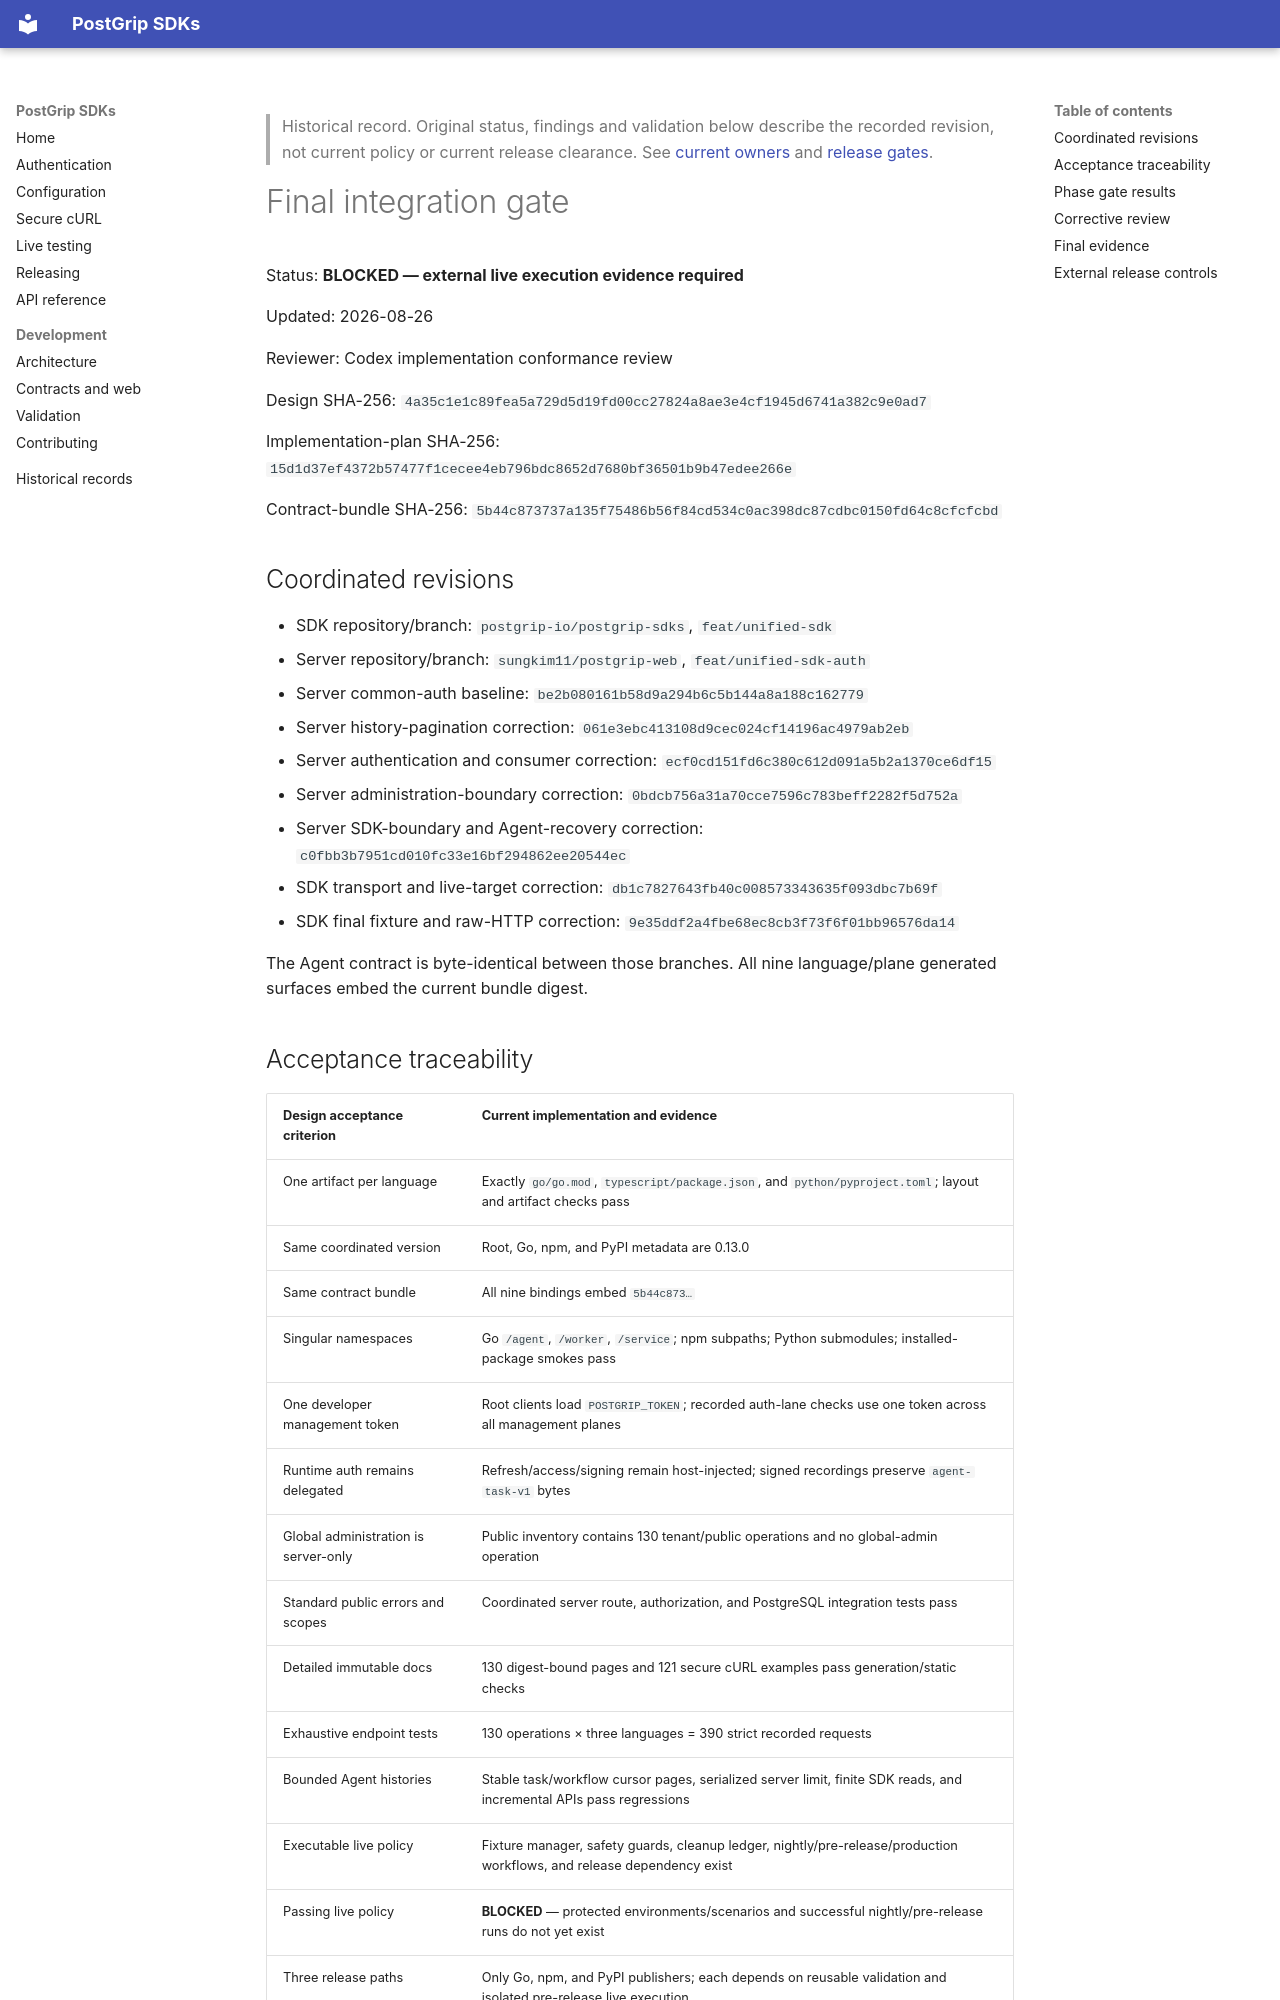

repository: postgrip-io/postgrip-sdk · page: archive/unified-sdk-phase-reports/final-integration/index.html · generator: mkdocs

> Historical record. Original status, findings and validation below describe
> the recorded revision, not current policy or current release clearance. See
> [current owners](../../index.md) and [release gates](../../releasing.md).

# Final integration gate

Status: **BLOCKED — external live execution evidence required**

Updated: 2026-08-26

Reviewer: Codex implementation conformance review

Design SHA-256: `4a35c1e1c89fea5a729d5d19fd00cc27824a8ae3e4cf1945d6741a382c9e0ad7`

Implementation-plan SHA-256: `15d1d37ef4372b57477f1cecee4eb796bdc8652d7680bf36501b9b47edee266e`

Contract-bundle SHA-256: `5b44c873737a135f75486b56f84cd534c0ac398dc87cdbc0150fd64c8cfcfcbd`

## Coordinated revisions

- SDK repository/branch: `postgrip-io/postgrip-sdks`, `feat/unified-sdk`
- Server repository/branch: `sungkim11/postgrip-web`,
  `feat/unified-sdk-auth`
- Server common-auth baseline: `be2b080161b58d9a294b6c5b144a8a188c162779`
- Server history-pagination correction:
  `061e3ebc413108d9cec024cf14196ac4979ab2eb`
- Server authentication and consumer correction:
  `ecf0cd151fd6c380c612d091a5b2a1370ce6df15`
- Server administration-boundary correction:
  `0bdcb756a31a70cce7596c783beff2282f5d752a`
- Server SDK-boundary and Agent-recovery correction:
  `c0fbb3b7951cd010fc33e16bf294862ee20544ec`
- SDK transport and live-target correction:
  `db1c7827643fb40c008573343635f093dbc7b69f`
- SDK final fixture and raw-HTTP correction:
  `9e35ddf2a4fbe68ec8cb3f73f6f01bb96576da14`

The Agent contract is byte-identical between those branches. All nine
language/plane generated surfaces embed the current bundle digest.

## Acceptance traceability

| Design acceptance criterion | Current implementation and evidence |
| --- | --- |
| One artifact per language | Exactly `go/go.mod`, `typescript/package.json`, and `python/pyproject.toml`; layout and artifact checks pass |
| Same coordinated version | Root, Go, npm, and PyPI metadata are 0.13.0 |
| Same contract bundle | All nine bindings embed `5b44c873…` |
| Singular namespaces | Go `/agent`, `/worker`, `/service`; npm subpaths; Python submodules; installed-package smokes pass |
| One developer management token | Root clients load `POSTGRIP_TOKEN`; recorded auth-lane checks use one token across all management planes |
| Runtime auth remains delegated | Refresh/access/signing remain host-injected; signed recordings preserve `agent-task-v1` bytes |
| Global administration is server-only | Public inventory contains 130 tenant/public operations and no global-admin operation |
| Standard public errors and scopes | Coordinated server route, authorization, and PostgreSQL integration tests pass |
| Detailed immutable docs | 130 digest-bound pages and 121 secure cURL examples pass generation/static checks |
| Exhaustive endpoint tests | 130 operations × three languages = 390 strict recorded requests |
| Bounded Agent histories | Stable task/workflow cursor pages, serialized server limit, finite SDK reads, and incremental APIs pass regressions |
| Executable live policy | Fixture manager, safety guards, cleanup ledger, nightly/pre-release/production workflows, and release dependency exist |
| Passing live policy | **BLOCKED** — protected environments/scenarios and successful nightly/pre-release runs do not yet exist |
| Three release paths | Only Go, npm, and PyPI publishers; each depends on reusable validation and isolated pre-release live execution |

## Phase gate results

| Phase | Report | Result |
| --- | --- | --- |
| 0 | Server common authentication and contracts | PASS, including pagination and authentication corrections |
| 1 | Deterministic generation and inventory | PASS |
| 2 | Language package consolidation | PASS |
| 3 | Detailed API documentation and secure cURL | PASS |
| 4 | Exhaustive endpoint and live tests | **BLOCKED on external live execution evidence** |
| 5 | Unified CI and publishing cutover | PASS; publication depends on pre-release live workflow |
